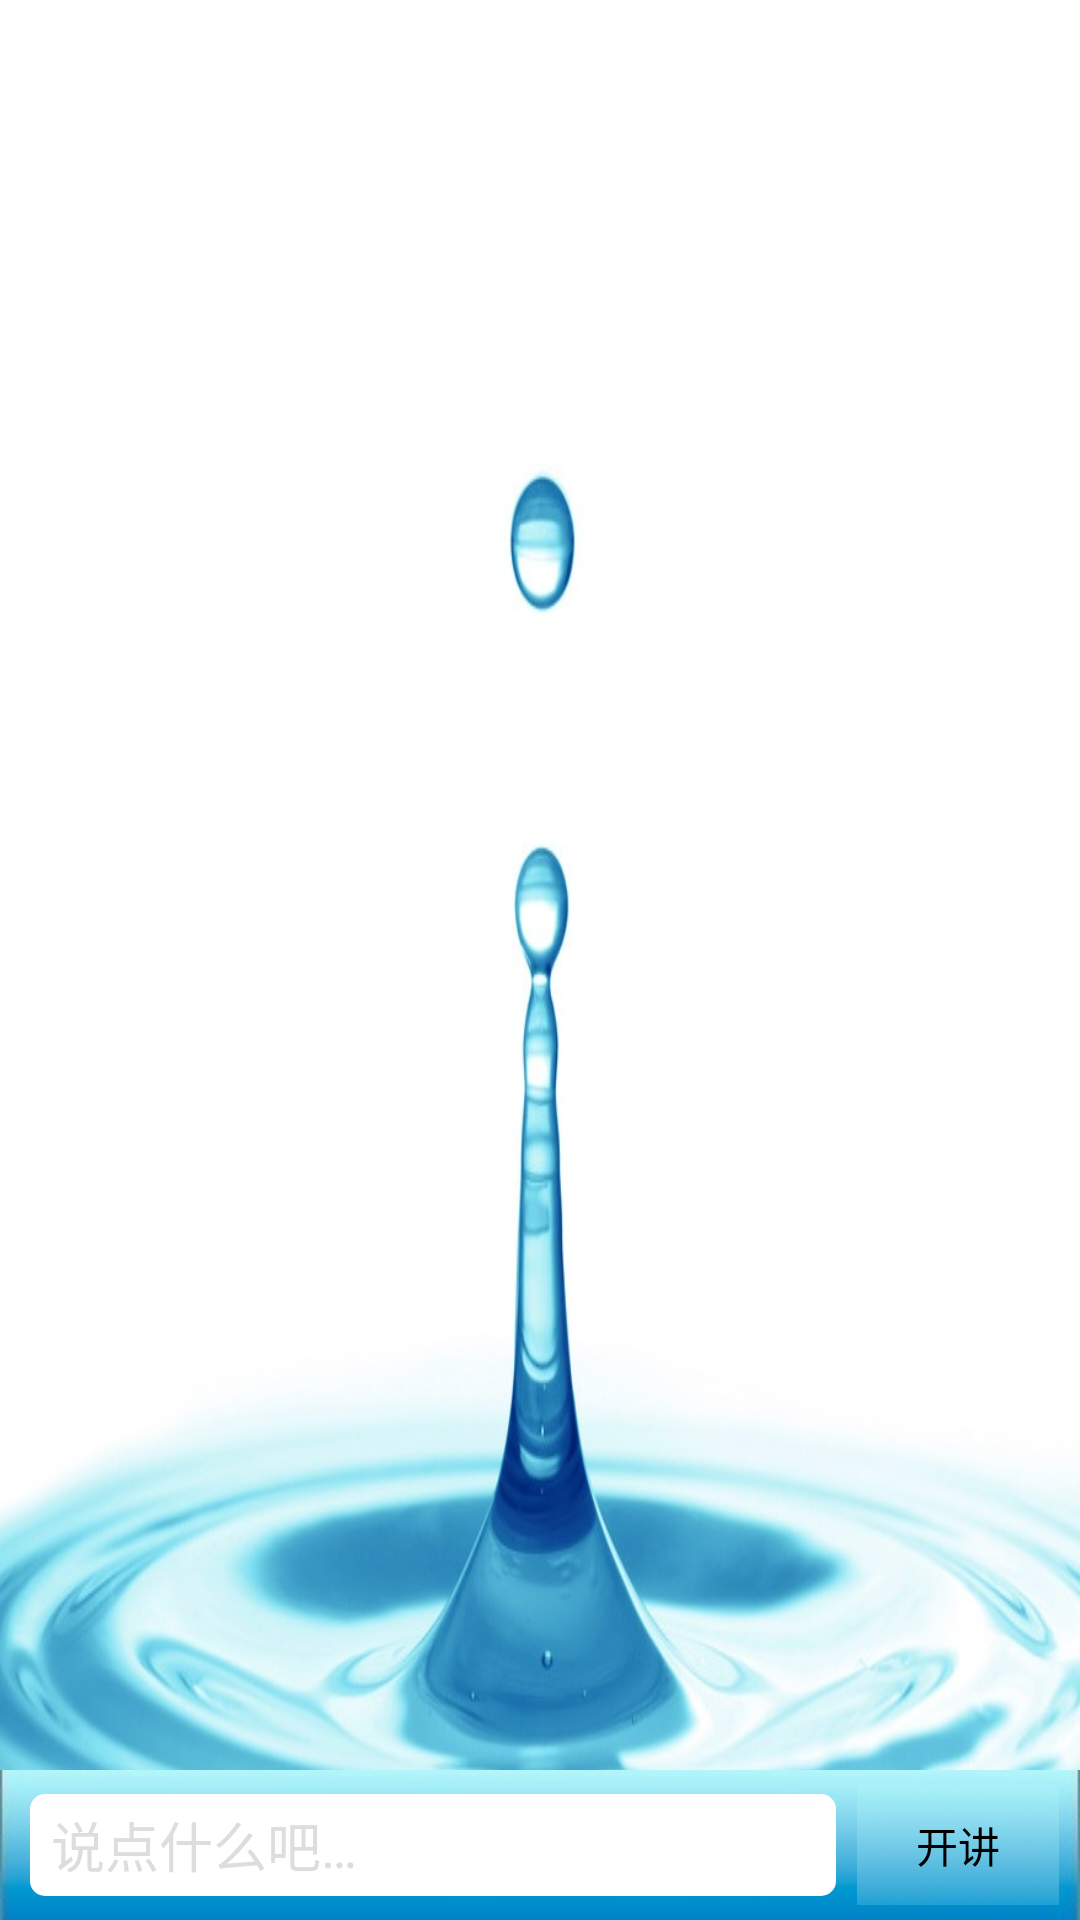

Produce the Android XML layout that renders to this screen, including the resource entries it uses.
<!-- AndroidManifest.xml: activity theme android:Theme.NoTitleBar -->
<!-- res/layout/activity_main.xml -->
<LinearLayout
 android:focusable="false"
 android:focusableInTouchMode="false"
 android:background="@drawable/main_bg"
 android:layout_width="fill_parent"
 android:layout_height="fill_parent"
 android:gravity="center_horizontal"
 android:orientation="vertical"
 xmlns:android="http://schemas.android.com/apk/res/android">
    <ListView
     android:id="@+id/chat_list"
     android:background="@null"
     android:scrollbars="vertical"
     android:layout_width="fill_parent"
     android:layout_height="0dip"
     android:layout_weight="1.0"
     android:transcriptMode="alwaysScroll"
     android:cacheColorHint="#000000"
     android:divider="@null" 
     android:listSelector="#00000000"/>
    

   <LinearLayout
     android:orientation="horizontal"
     android:background="@drawable/panel_bg"
     android:paddingRight="7dip"
     android:layout_marginTop="7dip"
     android:layout_width="fill_parent"
     android:layout_height="50dip">
        <EditText
         android:id="@+id/edit"
         android:textColorHint="#ddd"
         android:layout_gravity="center_vertical"
         android:background="@drawable/corners_1"
         android:focusable="true"
         android:nextFocusRight="@+id/send_button"
         android:layout_width="0dip"
         android:layout_weight="0.8"
         android:layout_height="wrap_content"
         android:paddingLeft="7.0dip"
         android:layout_marginLeft="10.0dip"
         android:layout_marginTop="5.0dip"
         android:layout_marginRight="7.0dip"
         android:layout_marginBottom="5.0dip"
         android:minHeight="34dip"
         android:hint="@string/toSaySomething"
         android:inputType="textCapSentences|textAutoCorrect|textMultiLine|textShortMessage"
         android:imeOptions="actionSend|flagNoEnterAction" />
        <Button
         android:id="@+id/send"
         android:gravity="center"
         android:layout_gravity="center_vertical"
         android:background="@drawable/send_selecter"
         android:paddingLeft="11.0dip"
         android:paddingRight="11.0dip"
         android:nextFocusLeft="@id/edit"
         android:layout_width="0dip"
         android:layout_weight="0.2"
         android:layout_height="40dip"
         android:text="@string/toSay"
         />
     </LinearLayout>
     
     
</LinearLayout>
<!-- resources referenced by this layout -->
<resources>
  <!-- drawable corners_1 (drawable) -->
  <?xml version="1.0" encoding="utf-8"?>
  
  <shape xmlns:android="http://schemas.android.com/apk/res/android">  
      <solid
  		android:color="#fff" />  
      <corners
  		android:topLeftRadius="5dp" 
          android:topRightRadius="5dp"  
          android:bottomRightRadius="5dp" 
          android:bottomLeftRadius="5dp" />  
  </shape>
  <!-- drawable main_bg: jpg bitmap (drawable-ldpi, 49615 bytes) -->
  <!-- drawable panel_bg: jpg bitmap (drawable-mdpi, 15374 bytes) -->
  <!-- drawable send_selecter (drawable) -->
  <?xml version="1.0" encoding="utf-8"?>
  
  
  <selector xmlns:android="http://schemas.android.com/apk/res/android"> 
     	<item android:state_pressed="false"
     	android:drawable="@drawable/send_bg"/>
     	<item android:state_pressed="true"
     	android:drawable="@drawable/send_bg_down"/>
  </selector>
  <string name="toSay">开讲</string>
  <string name="toSaySomething">说点什么吧…</string>
  <!-- drawable send_bg: jpg bitmap (drawable-ldpi, 5241 bytes) -->
  <!-- drawable send_bg_down: jpg bitmap (drawable-hdpi, 6022 bytes) -->
</resources>
